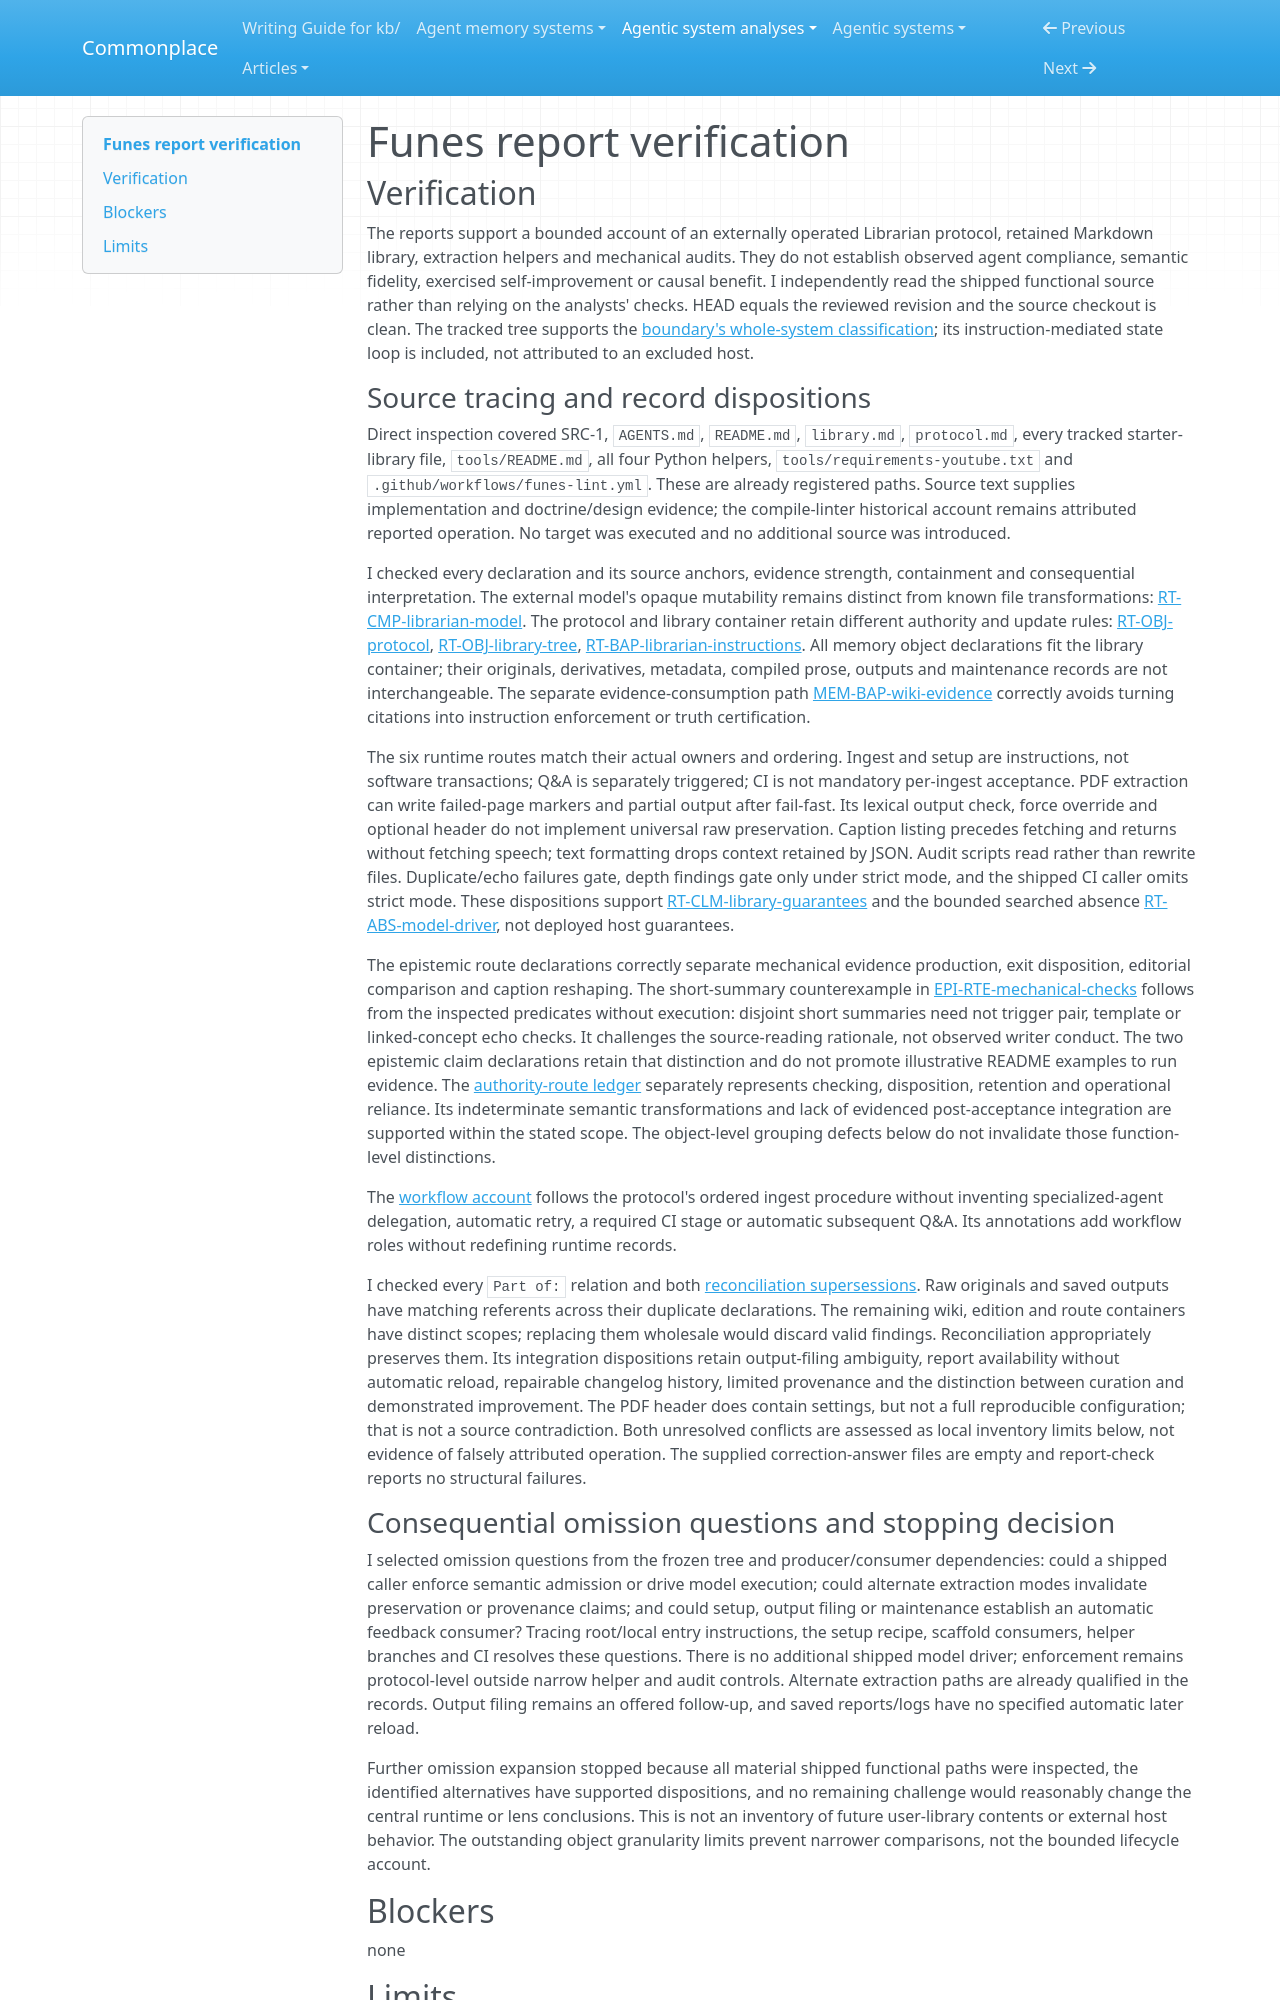

repository: zby/commonplace · page: agentic-system-analyses/retained/funes/report-verification/index.html · generator: mkdocs

---
type: agentic-system-analyses/types/agentic-system-verification.md
description: "Independent report verification of Funes's instruction-mediated library lifecycle and implemented helpers at the frozen revision."
run-id: AAS-2026-10-15-funes-a9e6dbb3946a-01
reviewed-boundary: 3fb448b8e0d1ab5f6de3c6de61d8d556dab4ee11
---

# Funes report verification

## Verification

The reports support a bounded account of an externally operated Librarian protocol, retained Markdown library, extraction helpers and mechanical audits. They do not establish observed agent compliance, semantic fidelity, exercised self-improvement or causal benefit. I independently read the shipped functional source rather than relying on the analysts' checks. HEAD equals the reviewed revision and the source checkout is clean. The tracked tree supports the [boundary's whole-system classification](boundary.md#boundary-and-evidence); its instruction-mediated state loop is included, not attributed to an excluded host.

### Source tracing and record dispositions

Direct inspection covered SRC-1, `AGENTS.md`, `README.md`, `library.md`, `protocol.md`, every tracked starter-library file, `tools/README.md`, all four Python helpers, `tools/requirements-youtube.txt` and `.github/workflows/funes-lint.yml`. These are already registered paths. Source text supplies implementation and doctrine/design evidence; the compile-linter historical account remains attributed reported operation. No target was executed and no additional source was introduced.

I checked every declaration and its source anchors, evidence strength, containment and consequential interpretation. The external model's opaque mutability remains distinct from known file transformations: [RT-CMP-librarian-model](runtime.md#rt-cmp-librarian-model). The protocol and library container retain different authority and update rules: [RT-OBJ-protocol](runtime.md#rt-obj-protocol), [RT-OBJ-library-tree](runtime.md#rt-obj-library-tree), [RT-BAP-librarian-instructions](runtime.md#rt-bap-librarian-instructions). All memory object declarations fit the library container; their originals, derivatives, metadata, compiled prose, outputs and maintenance records are not interchangeable. The separate evidence-consumption path [MEM-BAP-wiki-evidence](memory.md#mem-bap-wiki-evidence) correctly avoids turning citations into instruction enforcement or truth certification.

The six runtime routes match their actual owners and ordering. Ingest and setup are instructions, not software transactions; Q&A is separately triggered; CI is not mandatory per-ingest acceptance. PDF extraction can write failed-page markers and partial output after fail-fast. Its lexical output check, force override and optional header do not implement universal raw preservation. Caption listing precedes fetching and returns without fetching speech; text formatting drops context retained by JSON. Audit scripts read rather than rewrite files. Duplicate/echo failures gate, depth findings gate only under strict mode, and the shipped CI caller omits strict mode. These dispositions support [RT-CLM-library-guarantees](runtime.md#rt-clm-library-guarantees) and the bounded searched absence [RT-ABS-model-driver](runtime.md#rt-abs-model-driver), not deployed host guarantees.

The epistemic route declarations correctly separate mechanical evidence production, exit disposition, editorial comparison and caption reshaping. The short-summary counterexample in [EPI-RTE-mechanical-checks](epistemic.md#epi-rte-mechanical-checks) follows from the inspected predicates without execution: disjoint short summaries need not trigger pair, template or linked-concept echo checks. It challenges the source-reading rationale, not observed writer conduct. The two epistemic claim declarations retain that distinction and do not promote illustrative README examples to run evidence. The [authority-route ledger](epistemic.md#authority-route-ledger) separately represents checking, disposition, retention and operational reliance. Its indeterminate semantic transformations and lack of evidenced post-acceptance integration are supported within the stated scope. The object-level grouping defects below do not invalidate those function-level distinctions.

The [workflow account](workflow.md#workflow-account) follows the protocol's ordered ingest procedure without inventing specialized-agent delegation, automatic retry, a required CI stage or automatic subsequent Q&A. Its annotations add workflow roles without redefining runtime records.

I checked every `Part of:` relation and both [reconciliation supersessions](reconciliation.md#duplicate-supersessions-and-distinct-records). Raw originals and saved outputs have matching referents across their duplicate declarations. The remaining wiki, edition and route containers have distinct scopes; replacing them wholesale would discard valid findings. Reconciliation appropriately preserves them. Its integration dispositions retain output-filing ambiguity, report availability without automatic reload, repairable changelog history, limited provenance and the distinction between curation and demonstrated improvement. The PDF header does contain settings, but not a full reproducible configuration; that is not a source contradiction. Both unresolved conflicts are assessed as local inventory limits below, not evidence of falsely attributed operation. The supplied correction-answer files are empty and report-check reports no structural failures.

### Consequential omission questions and stopping decision

I selected omission questions from the frozen tree and producer/consumer dependencies: could a shipped caller enforce semantic admission or drive model execution; could alternate extraction modes invalidate preservation or provenance claims; and could setup, output filing or maintenance establish an automatic feedback consumer? Tracing root/local entry instructions, the setup recipe, scaffold consumers, helper branches and CI resolves these questions. There is no additional shipped model driver; enforcement remains protocol-level outside narrow helper and audit controls. Alternate extraction paths are already qualified in the records. Output filing remains an offered follow-up, and saved reports/logs have no specified automatic later reload.

Further omission expansion stopped because all material shipped functional paths were inspected, the identified alternatives have supported dispositions, and no remaining challenge would reasonably change the central runtime or lens conclusions. This is not an inventory of future user-library contents or external host behavior. The outstanding object granularity limits prevent narrower comparisons, not the bounded lifecycle account.

## Blockers

none
